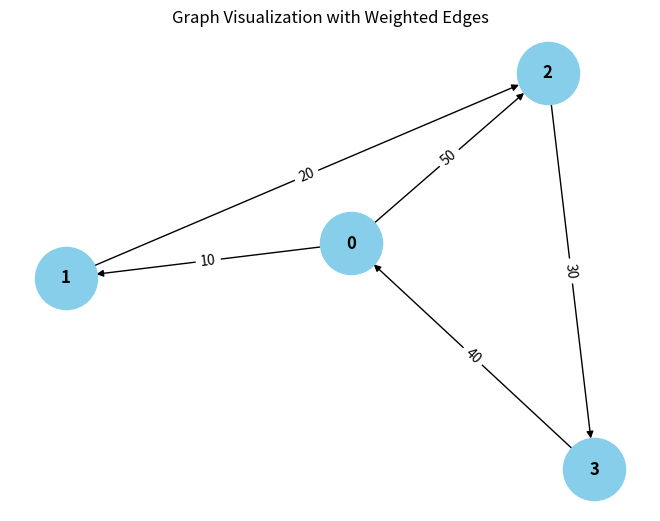

This figure's Python source:
from collections import defaultdict

# ---------------------------
# WeightedGraph Class
# ---------------------------
class WeightedGraph:
    def __init__(self, vertices):
        self.vertices = vertices
        self.adj_list = {i: [] for i in range(vertices)}  # Adjacency list for the graph
        self.edges = []  # List to store the edges (u, v, weight)

    def add_edge(self, u, v, weight):
        """Add a single edge to the graph."""
        if (u, v, weight) not in self.edges:
            self.edges.append((u, v, weight))
            self.adj_list[u].append((v, weight))

    def add_multiple_edges(self, edges):
        """Add multiple edges at once."""
        for u, v, weight in edges:
            self.add_edge(u, v, weight)

    def get_edges(self):
        """Return all edges in the graph."""
        return self.edges

    def print_edges(self):
        """Print the edges of the graph."""
        print("Edges in the graph:")
        for u, v, weight in self.edges:
            print(f"{u} -> {v} (Weight: {weight})")

    def print_adj_list(self):
        """Print the adjacency list of the graph."""
        print("Adjacency List of the graph:")
        for u in self.adj_list:
            print(f"{u} -> {self.adj_list[u]}")

    def is_cyclic_directed(self):
        """Detect if there is a cycle in a directed graph using DFS."""
        visited = [False] * self.vertices
        rec_stack = [False] * self.vertices

        def dfs(v):
            visited[v] = True
            rec_stack[v] = True
            for neighbor, _ in self.adj_list[v]:
                if not visited[neighbor] and dfs(neighbor):
                    return True
                elif rec_stack[neighbor]:
                    return True
            rec_stack[v] = False
            return False

        for node in range(self.vertices):
            if not visited[node]:
                if dfs(node):
                    return True
        return False

    def is_cyclic_undirected(self):
        """Detect if there is a cycle in an undirected graph using DFS."""
        visited = [False] * self.vertices

        def dfs(v, parent):
            visited[v] = True
            for neighbor, _ in self.adj_list[v]:
                if not visited[neighbor]:
                    if dfs(neighbor, v):
                        return True
                elif parent != neighbor:
                    return True
            return False

        for node in range(self.vertices):
            if not visited[node]:
                if dfs(node, -1):
                    return True
        return False

    def is_negative_cycle(self):
        """Detect if there is a negative cycle using Bellman-Ford."""
        dist = [float("inf")] * self.vertices
        dist[0] = 0  # Start from node 0

        for _ in range(self.vertices - 1):
            for u, v, weight in self.edges:
                if dist[u] != float("inf") and dist[u] + weight < dist[v]:
                    dist[v] = dist[u] + weight

        for u, v, weight in self.edges:
            if dist[u] != float("inf") and dist[u] + weight < dist[v]:
                return True  # Negative cycle detected
        return False

    def reset_graph(self):
        """Reset the graph to its empty state."""
        self.edges = []  # Clear all edges
        self.adj_list = {i: [] for i in range(self.vertices)}  # Reset adjacency list for each vertex

    def union(self, parent, u, v):
        """Union-find helper function."""
        root_u = self.find_parent(parent, u)
        root_v = self.find_parent(parent, v)
        if root_u != root_v:
            parent[root_u] = root_v

    def find_parent(self, parent, v):
        """Find the root of the node using path compression."""
        if parent[v] == -1:
            return v
        parent[v] = self.find_parent(parent, parent[v])
        return None

    def is_cyclic_undirected_union_find(self):
        """Detect cycles in an undirected graph using Union-Find."""
        parent = [-1] * self.vertices

        for u, v, _ in self.edges:
            x = self.find_parent(parent, u)
            y = self.find_parent(parent, v)

            if x == y:
                return True
            self.union(parent, x, y)
        return False

    # ---------------------------
    # Helper functions for testing
    # ---------------------------

    def reset_graph_helper(self):
        """Reset the graph to an empty state for testing."""
        self.edges = []
        self.adj_list = defaultdict(list)

    def get_edges_helper(self):
        """Return all edges for testing."""
        return self.edges

    def add_multiple_edges_helper(self, edges):
        """Add multiple edges for testing."""
        for edge in edges:
            self.add_edge(*edge)

# ---------------------------
# Helper Class for Cycle Test Results
# ---------------------------
class CycleDetectionResults:
    def __init__(self):
        self.directed_cycle_detected = False
        self.undirected_cycle_detected = False
        self.negative_cycle_detected = False

# ---------------------------
# Additional Functionalities
# ---------------------------

class GraphRenderer:
    def __init__(self, graph):
        """Initialize the renderer for visualizing the graph."""
        self.graph = graph

    def render_edges(self):
        """Render the edges of the graph."""
        print("\nRendering edges of the graph:")
        for u, v, weight in self.graph.get_edges():
            print(f"{u} -> {v} (Weight: {weight})")

    def render_adj_list(self):
        """Render the adjacency list of the graph."""
        print("\nRendering adjacency list:")
        self.graph.print_adj_list()

    def render_summary(self):
        """Render a summary of the graph."""
        print("\nGraph summary:")
        print(f"Total vertices: {self.graph.vertices}")
        print(f"Total edges: {len(self.graph.get_edges())}")
        print(f"Is cyclic (directed): {self.graph.is_cyclic_directed()}")
        print(f"Is cyclic (undirected): {self.graph.is_cyclic_undirected()}")
        print(f"Has negative cycle: {self.graph.is_negative_cycle()}")

import matplotlib.pyplot as plt
import networkx as nx

class WeightedGraphVisualization:
    def __init__(self, graph):
        """Initialize the visualization of weighted graph."""
        self.graph = graph

    def visualize(self):
        """Visualize the graph with weighted edges using networkx and matplotlib."""
        G = nx.DiGraph()  # Using DiGraph for directed graph visualization

        # Add edges to the networkx graph
        for u, v, weight in self.graph.get_edges():
            G.add_edge(u, v, weight=weight)

        # Draw the graph
        pos = nx.spring_layout(G)  # Layout for node positioning
        edge_labels = nx.get_edge_attributes(G, 'weight')

        # Draw nodes, edges, and labels
        nx.draw(G, pos, with_labels=True, node_color='skyblue', node_size=2000, font_size=12, font_weight='bold')
        nx.draw_networkx_edge_labels(G, pos, edge_labels=edge_labels)

        # Display the plot
        plt.title("Graph Visualization with Weighted Edges")
        plt.show()


# ---------------------------
# Main Program
# ---------------------------

class WeightedGraphHandler:
    def __init__(self, vertices):
        """Initialize the graph handler."""
        self.graph = WeightedGraph(vertices)
        self.renderer = GraphRenderer(self.graph)
        self.visualizer = WeightedGraphVisualization(self.graph)

    def add_edges(self, edges):
        """Add edges to the graph."""
        for edge in edges:
            self.graph.add_edge(*edge)

    def render_graph(self):
        """Render the graph using the renderer."""
        self.renderer.render_edges()
        self.renderer.render_adj_list()

    def visualize_graph(self):
        """Visualize the graph using the visualizer."""
        self.visualizer.visualize()

    def cycle_detection_summary(self):
        """Print the cycle detection summary."""
        print("\nCycle detection summary:")
        print(f"Directed cycle detected: {self.graph.is_cyclic_directed()}")
        print(f"Undirected cycle detected: {self.graph.is_cyclic_undirected()}")
        print(f"Negative cycle detected: {self.graph.is_negative_cycle()}")

# ---------------------------
# Extended Graph Operations
# ---------------------------

class GraphCycleAnalysis:
    def __init__(self, graph):
        """Initialize cycle analysis on the graph."""
        self.graph = graph
        self.results = CycleDetectionResults()

    def analyze_cycles(self):
        """Analyze different types of cycles in the graph."""
        self.results.directed_cycle_detected = self.graph.is_cyclic_directed()
        self.results.undirected_cycle_detected = self.graph.is_cyclic_undirected()
        self.results.negative_cycle_detected = self.graph.is_negative_cycle()

    def print_analysis(self):
        """Print the analysis results."""
        print(f"Directed cycle detected: {self.results.directed_cycle_detected}")
        print(f"Undirected cycle detected: {self.results.undirected_cycle_detected}")
        print(f"Negative cycle detected: {self.results.negative_cycle_detected}")

# ---------------------------
# Main Function
# ---------------------------

if __name__ == "__main__":
    # Create a graph with 4 vertices (0, 1, 2, 3)
    graph_handler = WeightedGraphHandler(4)

    # Add some sample edges (u, v, weight)
    edges = [
        (0, 1, 10),  # Edge from 0 to 1 with weight 10
        (1, 2, 20),  # Edge from 1 to 2 with weight 20
        (2, 3, 30),  # Edge from 2 to 3 with weight 30
        (3, 0, 40),  # Edge from 3 to 0 with weight 40 (creates a directed cycle: 0 -> 1 -> 2 -> 3 -> 0)
        (0, 2, 50)  # Edge from 0 to 2 with weight 50
    ]

    # Add edges to the graph
    graph_handler.add_edges(edges)

    # Render the graph's edges and adjacency list
    graph_handler.render_graph()

    # Visualize the graph
    graph_handler.visualize_graph()

    # Detect and print the cycle results
    graph_handler.cycle_detection_summary()

    # Analyze cycles in detail
    cycle_analysis = GraphCycleAnalysis(graph_handler.graph)
    cycle_analysis.analyze_cycles()
    cycle_analysis.print_analysis()
